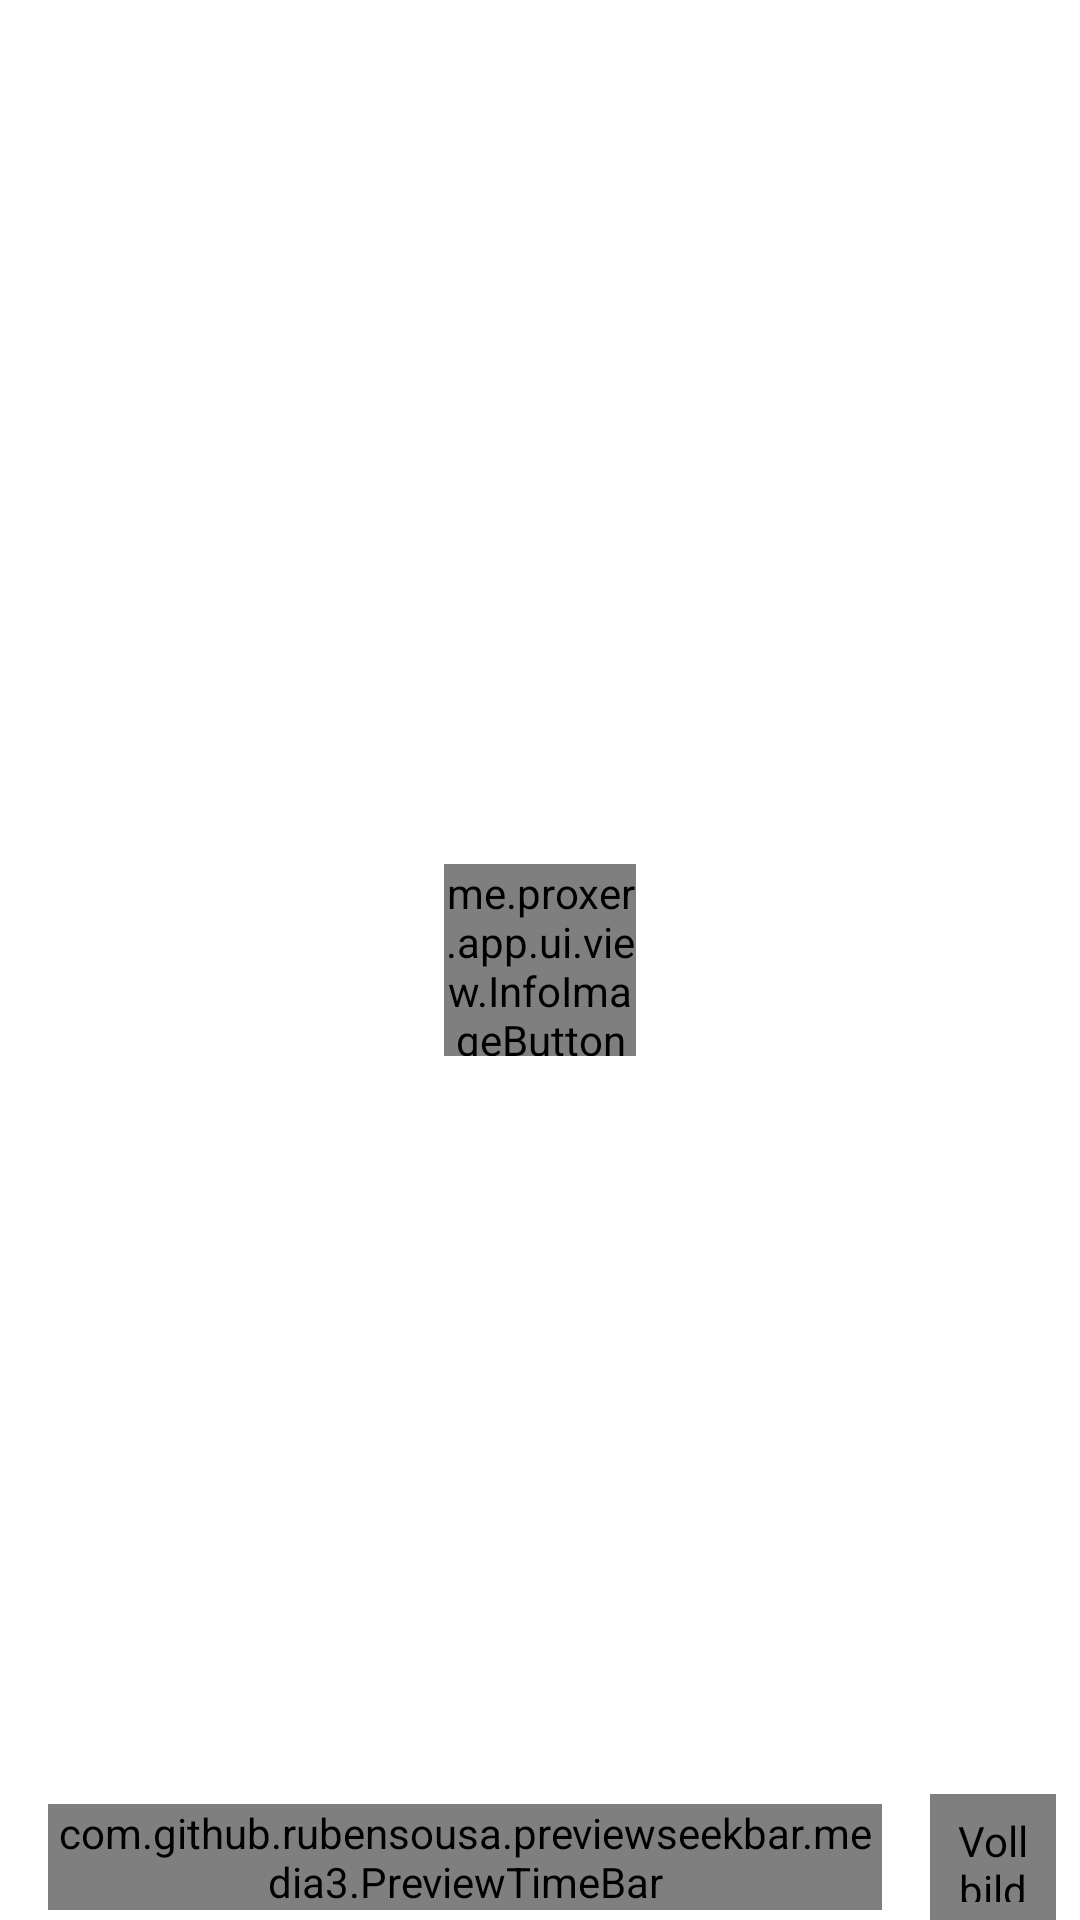

Here is an Android app screen rendered from its layout file. Give the layout XML and the strings, colors and styles it references.
<!-- AndroidManifest.xml: application theme Theme.Placeholder.App.Splash -->
<!-- res/layout/layout_exoplayer_controls.xml -->
<?xml version="1.0" encoding="utf-8"?>
<FrameLayout xmlns:android="http://schemas.android.com/apk/res/android"
    xmlns:app="http://schemas.android.com/apk/res-auto"
    xmlns:tools="http://schemas.android.com/tools"
    android:layout_width="match_parent"
    android:layout_height="match_parent"
    android:background="@color/half_transparent"
    android:theme="@style/ThemeOverlay.MaterialComponents.Dark">

    <me.proxer.app.ui.view.InfoImageButton
        android:id="@+id/play"
        android:layout_width="64dp"
        android:layout_height="64dp"
        android:layout_gravity="center"
        android:background="?attr/selectableItemBackgroundBorderless"
        app:srcCompat="@drawable/play_pause_selector" />

    <androidx.constraintlayout.widget.ConstraintLayout
        android:layout_width="match_parent"
        android:layout_height="wrap_content"
        android:layout_gravity="bottom"
        android:fitsSystemWindows="true">

        <TextView
            android:id="@+id/exo_position"
            style="@style/TextAppearance.AppCompat.Medium"
            android:layout_width="wrap_content"
            android:layout_height="wrap_content"
            android:layout_marginStart="8dp"
            android:layout_marginTop="8dp"
            android:layout_marginEnd="8dp"
            android:layout_marginBottom="8dp"
            android:includeFontPadding="false"
            android:textColor="@android:color/white"
            android:textSize="12sp"
            android:textStyle="bold"
            app:layout_constraintBottom_toBottomOf="@+id/fullscreen"
            app:layout_constraintStart_toStartOf="parent"
            app:layout_constraintTop_toTopOf="@+id/fullscreen"
            tools:text="18:20" />

        <com.github.rubensousa.previewseekbar.media3.PreviewTimeBar
            android:id="@+id/exo_progress"
            android:layout_width="0dp"
            android:layout_height="wrap_content"
            android:layout_marginStart="8dp"
            android:layout_marginEnd="8dp"
            app:layout_constraintBottom_toBottomOf="@+id/fullscreen"
            app:layout_constraintEnd_toStartOf="@+id/exo_duration"
            app:layout_constraintStart_toEndOf="@+id/exo_position"
            app:layout_constraintTop_toTopOf="@+id/fullscreen"
            app:previewFrameLayout="@id/previewFrameLayout"
            tools:ignore="UnusedIds" />

        <TextView
            android:id="@+id/exo_duration"
            style="@style/TextAppearance.AppCompat.Medium"
            android:layout_width="wrap_content"
            android:layout_height="wrap_content"
            android:layout_gravity="bottom"
            android:layout_marginStart="8dp"
            android:layout_marginTop="8dp"
            android:layout_marginEnd="8dp"
            android:layout_marginBottom="8dp"
            android:includeFontPadding="false"
            android:textColor="@android:color/white"
            android:textSize="12sp"
            android:textStyle="bold"
            app:layout_constraintBottom_toBottomOf="@+id/fullscreen"
            app:layout_constraintEnd_toStartOf="@+id/fullscreen"
            app:layout_constraintTop_toTopOf="@+id/fullscreen"
            tools:text="25:23" />

        <me.proxer.app.ui.view.InfoImageButton
            android:id="@+id/fullscreen"
            android:layout_width="42dp"
            android:layout_height="42dp"
            android:layout_marginStart="8dp"
            android:layout_marginEnd="8dp"
            android:background="?attr/selectableItemBackgroundBorderless"
            android:contentDescription="@string/exoplayer_fullscreen_description"
            android:padding="6dp"
            app:layout_constraintBottom_toBottomOf="parent"
            app:layout_constraintEnd_toEndOf="parent"
            tools:src="@drawable/exo_controls_fullscreen_enter" />

        <FrameLayout
            android:id="@+id/previewFrameLayout"
            android:layout_width="0dp"
            android:layout_height="0dp"
            android:layout_marginStart="8dp"
            android:layout_marginEnd="8dp"
            android:layout_marginBottom="16dp"
            android:visibility="invisible"
            app:layout_constraintBottom_toTopOf="@+id/exo_progress"
            app:layout_constraintDimensionRatio="16:9"
            app:layout_constraintStart_toStartOf="parent"
            app:layout_constraintWidth_default="percent"
            app:layout_constraintWidth_percent="0.25"
            tools:visibility="visible">

            <ImageView
                android:id="@+id/preview"
                android:layout_width="match_parent"
                android:layout_height="match_parent"
                tools:ignore="ContentDescription" />
        </FrameLayout>

    </androidx.constraintlayout.widget.ConstraintLayout>
</FrameLayout>
<!-- resources referenced by this layout -->
<resources>
  <string name="exoplayer_fullscreen_description">Vollbild umschalten</string>
  <style name="Theme.Placeholder.App.Splash" parent="Base.Theme.App">
          <item name="android:windowContentOverlay">@null</item>
          <item name="android:statusBarColor">@android:color/transparent</item>
          <item name="android:navigationBarColor">@android:color/transparent</item>
      </style>
  <style name="Base.Theme.App" parent="Theme.MaterialComponents.DayNight.NoActionBar">
          <item name="colorOnPrimary">@color/on_primary</item>
          <item name="colorOnSecondary">@color/on_secondary</item>
  
          <item name="colorControlNormal">?attr/colorOnPrimary</item>
          <item name="colorAccent">?attr/colorSecondary</item>
          <item name="colorLink">?attr/colorSecondary</item>
  
          <item name="android:navigationBarColor">?attr/colorPrimary</item>
  
          <item name="windowActionModeOverlay">true</item>
  
          <item name="autoCompleteTextViewStyle">@style/Widget.App.AutoCompleteTextView</item>
          <item name="preferenceTheme">@style/PreferenceThemeOverlay</item>
          <item name="appBarLayoutStyle">@style/Widget.App.AppBarLayout</item>
          <item name="materialCardViewStyle">@style/Widget.App.CardView</item>
          <item name="radioButtonStyle">@style/Widget.App.RadioButton</item>
          <item name="actionModeStyle">@style/Widget.App.ActionMode</item>
          <item name="checkboxStyle">@style/Widget.App.CheckBox</item>
          <item name="toolbarStyle">@style/Widget.App.Toolbar</item>
          <item name="textInputStyle">@style/Widget.App.TextInputLayout</item>
  
  
      </style>
  <style name="Widget.App.AutoCompleteTextView" parent="Widget.AppCompat.AutoCompleteTextView">
          <item name="android:textCursorDrawable">@drawable/cursor</item>
      </style>
  <style name="Widget.App.AppBarLayout" parent="Widget.Design.AppBarLayout">
          <item name="android:background">?attr/colorPrimary</item>
      </style>
  <style name="Widget.App.CardView" parent="Widget.MaterialComponents.CardView">
          <item name="cardCornerRadius">1dp</item>
          <item name="cardElevation">2dp</item>
          <item name="cardUseCompatPadding">true</item>
      </style>
  <style name="Widget.App.RadioButton" parent="Widget.MaterialComponents.CompoundButton.RadioButton">
          <item name="android:minHeight">32dp</item>
          <item name="android:minWidth">32dp</item>
      </style>
  <style name="Widget.App.ActionMode" parent="@style/Widget.AppCompat.ActionMode">
          <item name="background">?attr/colorPrimaryLight</item>
      </style>
  <style name="Widget.App.CheckBox" parent="Widget.MaterialComponents.CompoundButton.CheckBox">
          <item name="android:minHeight">32dp</item>
          <item name="android:minWidth">32dp</item>
      </style>
  <style name="Widget.App.Toolbar" parent="Widget.MaterialComponents.Toolbar">
          <item name="popupTheme">@style/ThemeOverlay.App</item>
          <item name="colorControlNormal">?attr/colorOnSurface</item>
      </style>
  <style name="Widget.App.TextInputLayout" parent="Base.Widget.MaterialComponents.TextInputLayout">
          <item name="materialThemeOverlay">@style/Widget.App.TextInputLayout.Theme</item>
          <item name="hintTextColor">?attr/colorSecondary</item>
          <item name="boxBackgroundMode">none</item>
          <item name="errorIconDrawable">@null</item>
      </style>
  <style name="ThemeOverlay.App" parent="@style/ThemeOverlay.MaterialComponents.Light" />
  <style name="Widget.App.TextInputLayout.Theme">
          <item name="colorControlNormal">?attr/colorOnSurface</item>
      </style>
</resources>
